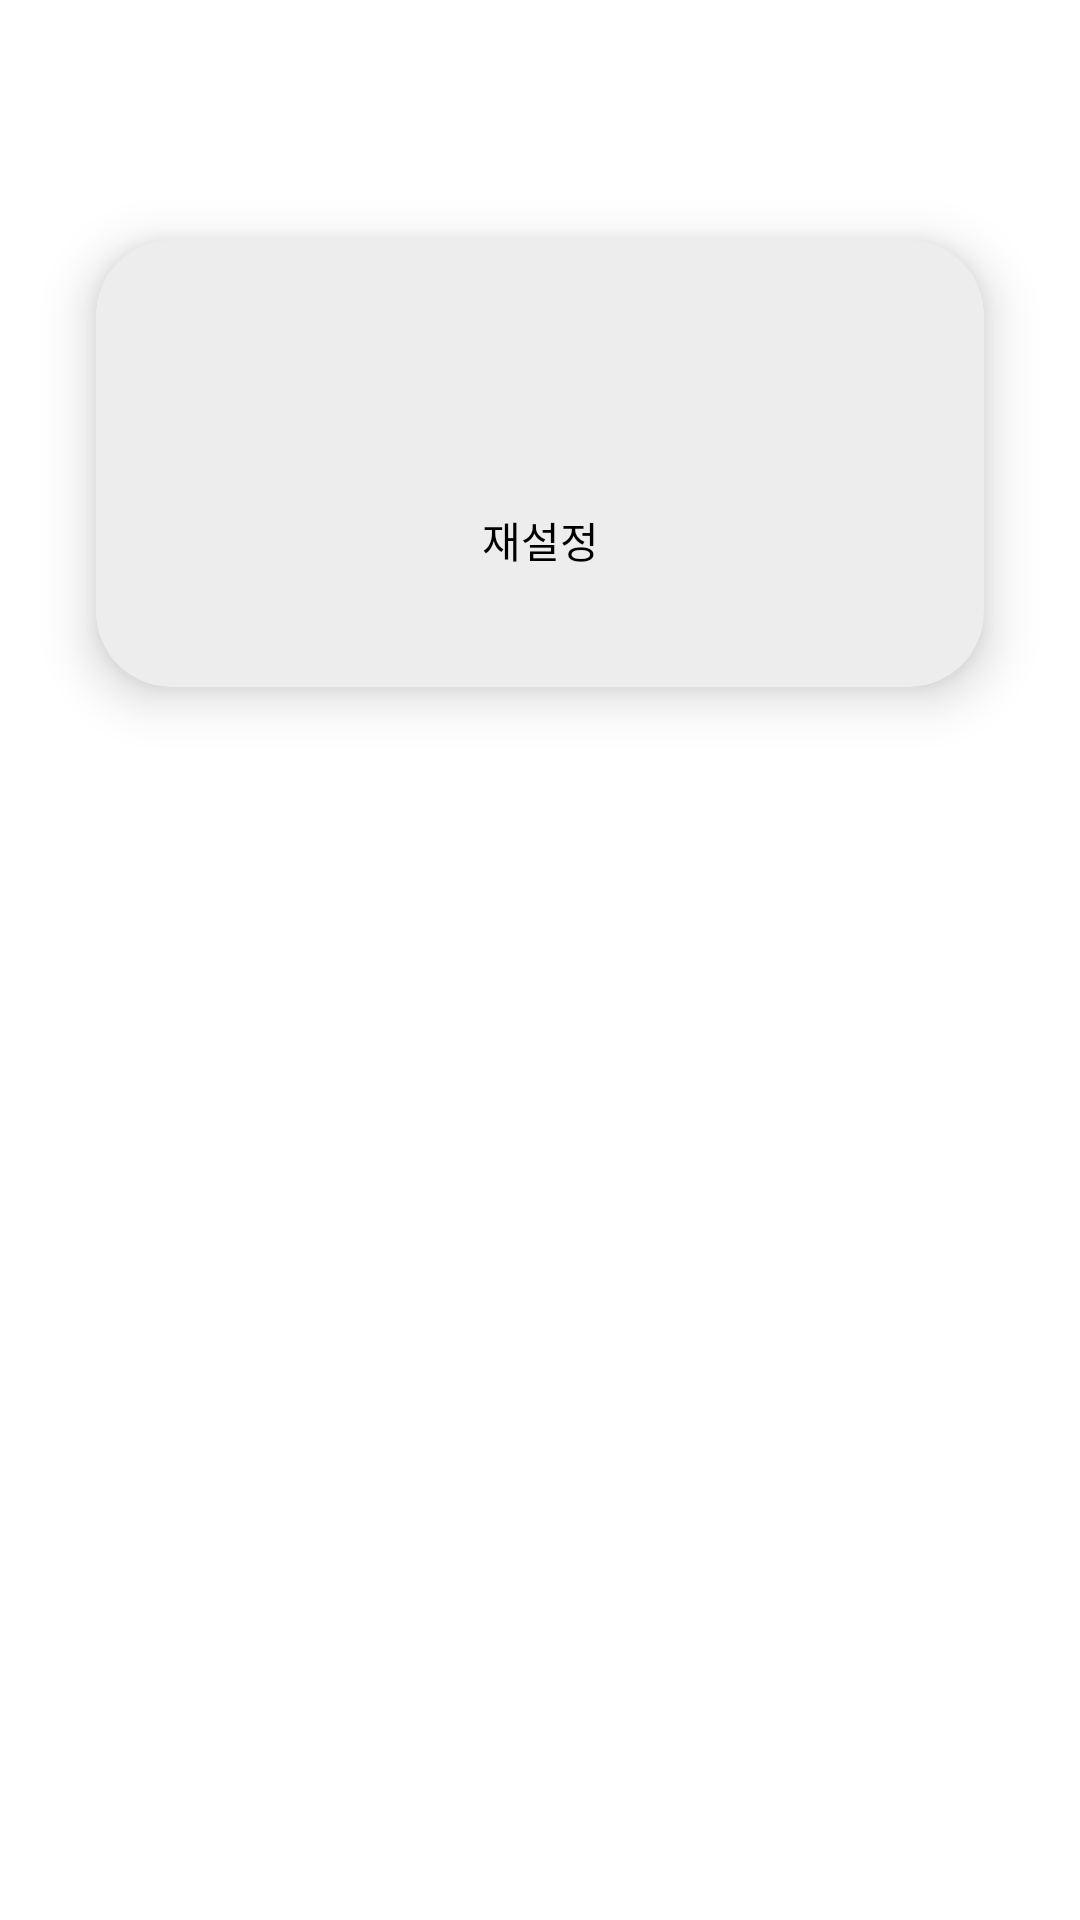

This screen was rendered from an Android layout file. Write that file and the resources it references.
<!-- AndroidManifest.xml: application theme Theme.AutoSelfDiagnosis -->
<!-- res/layout/fragment_set_time.xml -->
<?xml version="1.0" encoding="utf-8"?>
<FrameLayout xmlns:android="http://schemas.android.com/apk/res/android"
    xmlns:tools="http://schemas.android.com/tools"
    xmlns:app="http://schemas.android.com/apk/res-auto"
    android:layout_width="match_parent"
    android:layout_height="match_parent"
    tools:context=".ui.steps.SetTimeFragment">

    <androidx.constraintlayout.widget.ConstraintLayout
        android:layout_width="match_parent"
        android:layout_height="match_parent">

        <androidx.cardview.widget.CardView
            android:layout_width="match_parent"
            android:layout_height="wrap_content"
            android:layout_marginStart="32dp"
            android:layout_marginTop="@dimen/button_bottom_margin"
            android:layout_marginEnd="32dp"
            app:cardBackgroundColor="@color/card_background"
            app:cardCornerRadius="@dimen/card_radius"
            app:cardElevation="@dimen/card_elevation"
            app:layout_constraintEnd_toEndOf="parent"
            app:layout_constraintStart_toStartOf="parent"
            app:layout_constraintTop_toTopOf="parent">

            <LinearLayout
                android:layout_width="match_parent"
                android:layout_height="match_parent"
                android:gravity="center"
                android:orientation="vertical"
                android:visibility="visible">

                <TextView
                    android:id="@+id/selectedTime"
                    android:layout_width="match_parent"
                    android:layout_height="wrap_content"
                    android:layout_margin="@dimen/card_margin"
                    android:fontFamily="@font/modulus_nightbeach_bold"
                    android:textAlignment="center"
                    android:textSize="20sp" />

                <Button
                    android:id="@+id/buttonResetTime"
                    android:layout_width="match_parent"
                    android:layout_height="@dimen/button_height"
                    android:layout_marginStart="@dimen/card_margin"
                    android:layout_marginEnd="@dimen/card_margin"
                    android:layout_marginBottom="@dimen/card_margin"
                    android:background="@drawable/round"
                    android:backgroundTint="@color/color_primary"
                    android:fontFamily="@font/modulus_nightbeach_bold"
                    android:text="@string/reset_school"
                    android:textColor="@color/black"
                    app:layout_constraintBottom_toBottomOf="parent"
                    app:layout_constraintEnd_toEndOf="parent"
                    app:layout_constraintStart_toStartOf="parent" />

            </LinearLayout>

        </androidx.cardview.widget.CardView>

    </androidx.constraintlayout.widget.ConstraintLayout>

</FrameLayout>
<!-- resources referenced by this layout -->
<resources>
  <color name="black">#FF000000</color>
  <color name="card_background">#EDEDED</color>
  <color name="color_primary">#bee7b8</color>
  <dimen name="button_bottom_margin">80dp</dimen>
  <dimen name="button_height">50dp</dimen>
  <dimen name="card_elevation">10dp</dimen>
  <dimen name="card_margin">24dp</dimen>
  <dimen name="card_radius">25dp</dimen>
  <string name="reset_school">재설정</string>
  <style name="Theme.AutoSelfDiagnosis" parent="Theme.MaterialComponents.DayNight.DarkActionBar">
          
          <item name="colorPrimary">@color/color_primary</item>
          <item name="colorPrimaryVariant">@color/color_primary_dark</item>
          <item name="colorOnPrimary">@color/color_primary_accent</item>
          
          <item name="colorSecondary">@color/color_secondary</item>
          <item name="colorSecondaryVariant">@color/color_secondary_dark</item>
          <item name="colorOnSecondary">@color/color_secondary_accent</item>
          
          <item name="android:statusBarColor" tools:targetApi="l">?attr/colorPrimaryVariant</item>
          
      </style>
  <color name="color_primary_dark">#aebd93</color>
  <color name="color_primary_accent">#4c2e05</color>
  <color name="color_secondary">#a2d3c2</color>
  <color name="color_secondary_dark">#6C9A8A</color>
  <color name="color_secondary_accent">#230c0f</color>
</resources>
